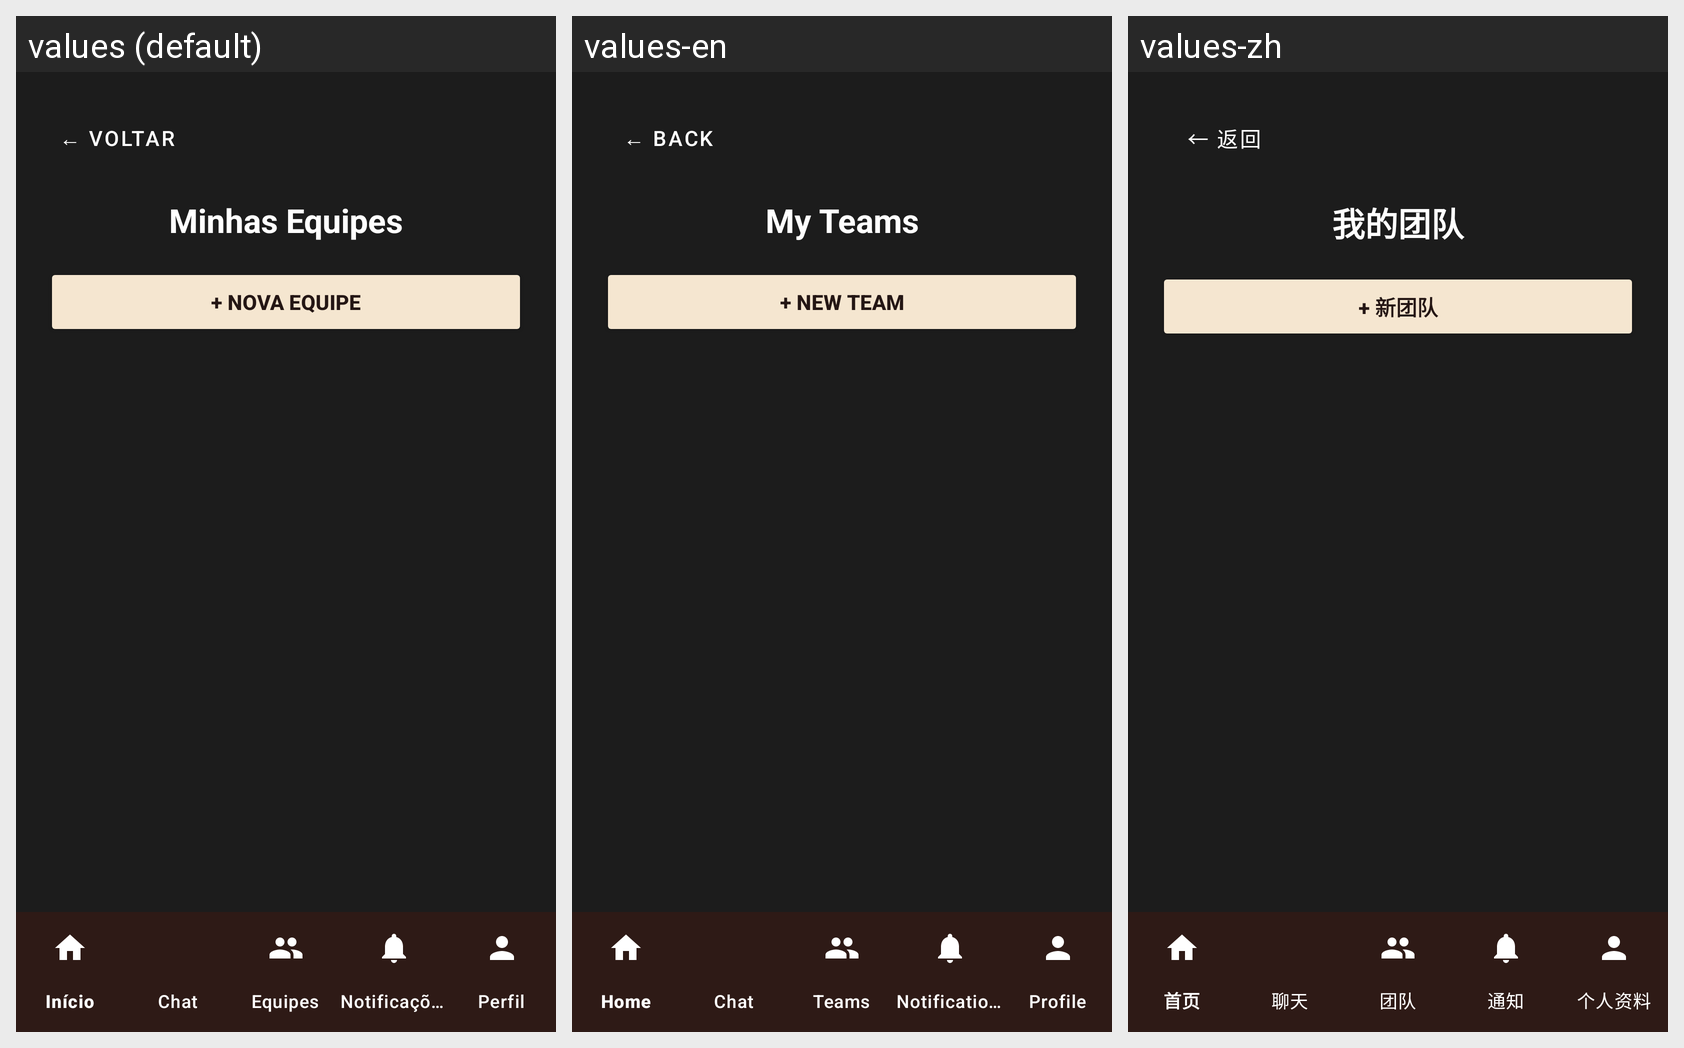

For this localized Android screen grid, give each drawn string resource with its value in every locale shown.
Android screen res/layout/activity_minhas_equipes.xml rendered under 3 locales, left to right: values (default), values-en, values-zh. Device: Nexus 5 (rendered at 1080×1920; each locale shown at half size, 540×960, under a caption strip naming it); theme Theme.CTR.
Other locales in the repository, not shown: values-es, values-fr, values-ru.
Strings drawn on this screen, with the default value and each locale's value (text and hints the layout hard-codes, and strings that could not be matched under every locale, appear in the picture but are not listed):

voltar
  values: ← VOLTAR
  values-en: ← BACK
  values-zh: ← 返回

minhas_equipes_titulo
  values: Minhas Equipes
  values-en: My Teams
  values-zh: 我的团队

minhas_equipes_nova
  values: + NOVA EQUIPE
  values-en: + NEW TEAM
  values-zh: + 新团队
